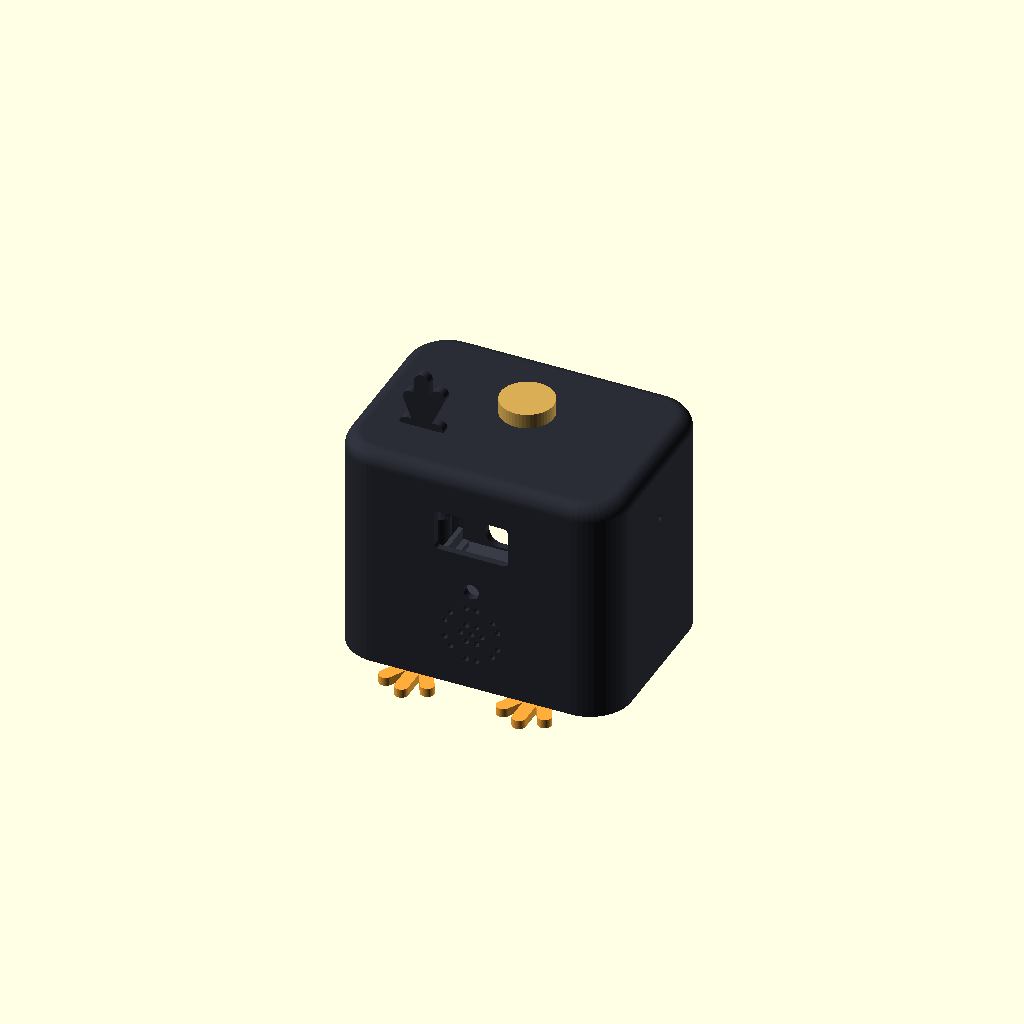
Cell 1: the model at its default parameters.
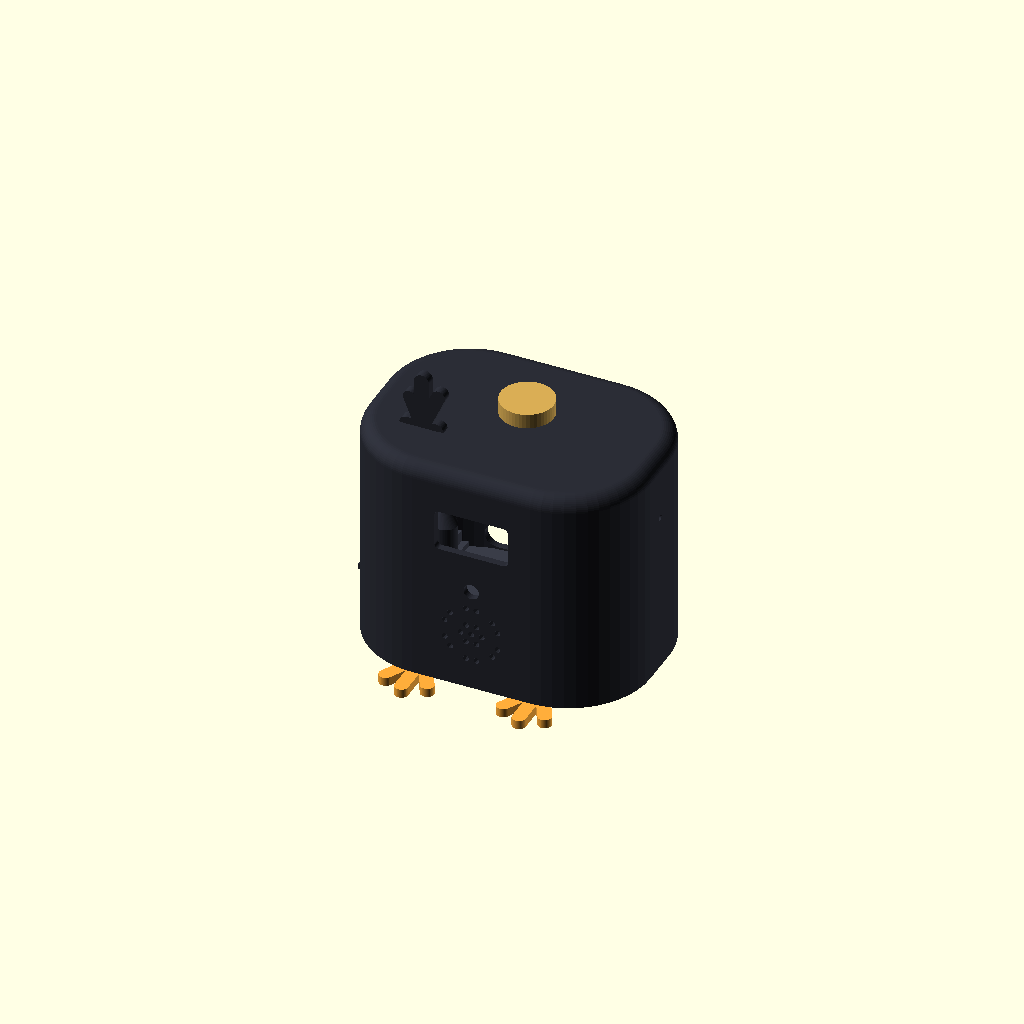
Cell 2: the same model with RV = 28.
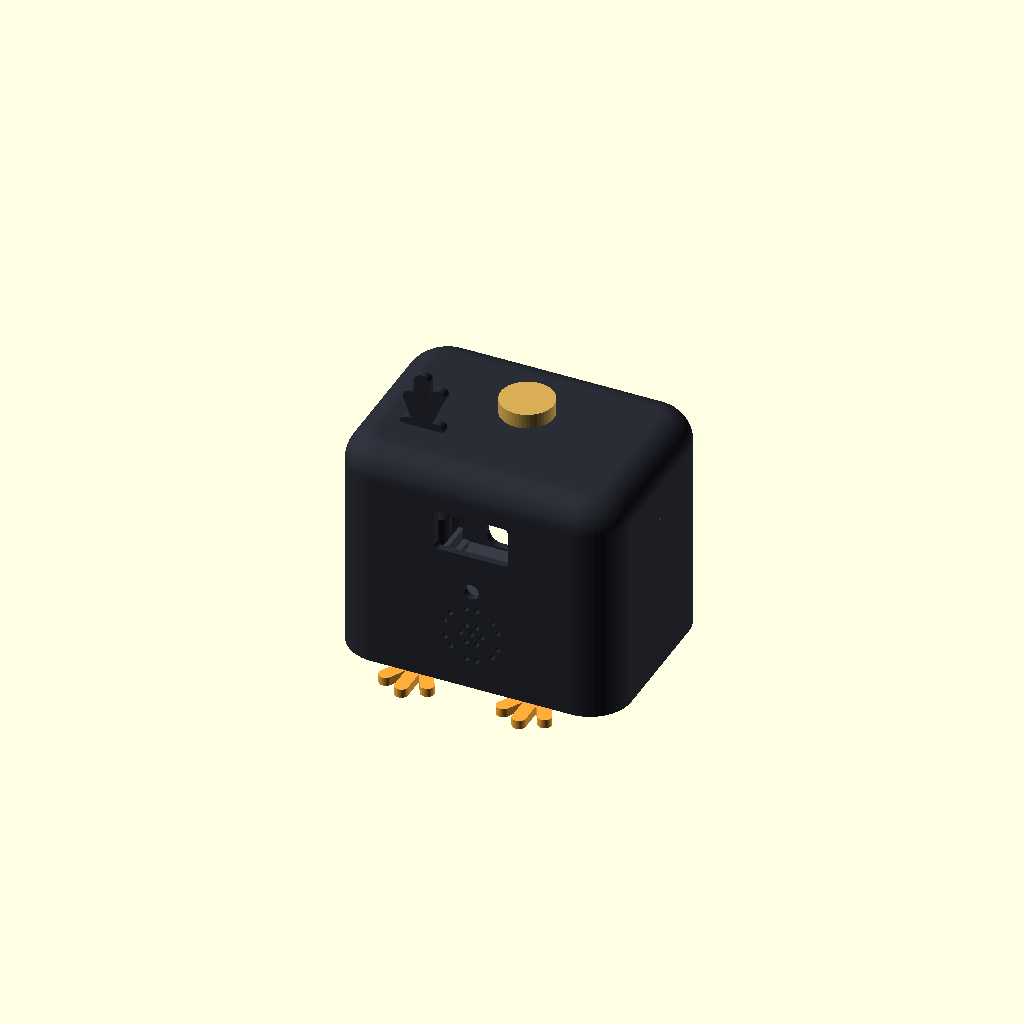
Cell 3: RT = 10 (everything else at default).
One fixed orthographic camera (rotation 55°, 0°, 25°; colour scheme Cornfield) for every cell.
Source of the model, cad/crow.scad:
// Crow enclosure: OpenSCAD version of cad/build.mjs, same parameters (mm).
// Pick a part, press F6, then File > Export > STL.
// The STL files in cad/stl/ were generated by cad/build.mjs; this file is for editing.

PART = "assembly";   // "shell" | "floor" | "foot" | "tuft" | "assembly"
$fn = 48;

// ---- outside of the shell
W = 96; D = 70; H = 78;
RV = 14;   // plan corner radius
RT = 5;    // top edge radius
T = 2.4;   // wall
FLOOR = 3; FIT = 0.3;

// ---- face + front
WIN_W = 25; WIN_H = 14; WIN_Z = 56; WIN_R = 1.5;   // OLED window
OLED_PCB = 28.4; OLED_POCKET_DEPTH = 4;
OLED_OFFSET_Z = 0;   // nudge if your module's glass sits off-centre on its board
LED_Z = 36; LED_D = 5.2;
GRILL_Z = 20; GRILL_R = 10; GRILL_HOLE = 2.0; GRILL_PITCH = 3.6;
BUZZER_D = 12.4; BUZZER_CUP = 5;

// ---- top, sides, back
PERCH_D = 16.2; PERCH_Y = 6;                 // 16 mm panel-mount momentary button
TUFT_X = -26; TUFT_Y = -14; TUFT_SLOT = [12, 3.2];
PIN_Y = 0; PIN_Z = 56; PIN_D = 2.2;          // SOS pinhole, right side
BOARD_X = -20; BOARD_W = 25.4; BOARD_L = 57; // LOLIN D32 class board, USB to the back
USB_Z = 8; USB_W = 13; USB_H = 9;
BATT = [34, 50, 10]; BATT_X = 17;            // 103450 LiPo
POST_D = 8; POST_HOLE = 2.6; POST_TOP = 15; CSK_D = 5.6;

// ---- derived
IN_W = W - 2 * T; IN_D = D - 2 * T; IN_RV = RV - T; IN_RT = RT - T;
FRONT = -D / 2; BACK = D / 2; RIGHT = W / 2;
FIN = FRONT + T; BIN = BACK - T; RIN = RIGHT - T; LIN = -RIGHT + T;
POST_OFF = (IN_RV - POST_D / 2 + 0.4) / sqrt(2);
POSTS = [for (s = [[1, 1], [-1, 1], [-1, -1], [1, -1]]) [s[0] * (W / 2 - RV + POST_OFF), s[1] * (D / 2 - RV + POST_OFF)]];

// plan corners radius rv, top edges radius rt, flat bottom at z0
module rounded_box(w, d, z0, z1, rv, rt) {
  hull() for (sx = [-1, 1], sy = [-1, 1]) translate([sx * (w / 2 - rv), sy * (d / 2 - rv), 0]) {
    translate([0, 0, z0]) cylinder(r = rv, h = 0.01);
    translate([0, 0, z1 - rt]) rotate_extrude() translate([rv - rt, 0]) intersection() { circle(r = rt); square([rt, rt]); }
  }
}

module shell() {
  difference() {
    union() {
      difference() {
        rounded_box(W, D, 0, H, RV, RT);
        rounded_box(IN_W, IN_D, -1, H - T, IN_RV, IN_RT);
      }
      // screw posts, each with a 45 degree cone so the shell prints upside down without supports
      for (p = POSTS) {
        translate([p[0], p[1], FLOOR]) cylinder(d = POST_D, h = POST_TOP - FLOOR);
        k = 3.6 / sqrt(2);
        hull() {
          translate([p[0], p[1], POST_TOP]) cylinder(d = POST_D, h = 0.01);
          translate([p[0] + sign(p[0]) * k, p[1] + sign(p[1]) * k, POST_TOP + POST_D + 0.2]) cylinder(r = 0.3, h = 0.01);
        }
      }
      // OLED pocket (top left open for the header and wires)
      oz = WIN_Z + OLED_OFFSET_Z; half = OLED_PCB / 2; fw = 1.6;
      y0 = FIN - 0.4; y1 = FIN + OLED_POCKET_DEPTH;
      translate([-half - fw, y0, oz - half - fw]) cube([OLED_PCB + 2 * fw, y1 - y0, fw]);
      translate([-half - fw, y0, oz - half - fw]) cube([fw, y1 - y0, OLED_PCB + fw - 4]);
      translate([half, y0, oz - half - fw]) cube([fw, y1 - y0, OLED_PCB + fw - 4]);
      // buzzer cup behind the grill
      translate([0, FIN - 0.4, GRILL_Z]) rotate([-90, 0, 0]) difference() {
        cylinder(r = BUZZER_D / 2 + 1.4, h = BUZZER_CUP + 0.4);
        translate([0, 0, -1]) cylinder(d = BUZZER_D, h = BUZZER_CUP + 3);
      }
      // SOS switch boss: a 6x6 mm tact switch drops in from the inside, button facing the pinhole
      difference() {
        translate([RIN - 5, PIN_Y - 5, PIN_Z - 5]) cube([5.4, 10, 10]);
        translate([RIN - 6, PIN_Y - 3.2, PIN_Z - 3.2]) cube([6.01, 6.4, 6.4]);
      }
      // RTC ledge on the left wall
      translate([LIN - 0.4, -19, 21]) cube([4.4, 38, 2]);
    }
    // window
    translate([0, FRONT - 1, WIN_Z]) rotate([-90, 0, 0]) linear_extrude(T + 2)
      offset(r = WIN_R) square([WIN_W - 2 * WIN_R, WIN_H - 2 * WIN_R], center = true);
    // rage LED
    translate([0, FRONT - 1, LED_Z]) rotate([-90, 0, 0]) cylinder(d = LED_D, h = T + 2);
    // grill (skips holes that would hit the buzzer cup wall)
    for (row = [-4:4], col = [-4:4]) {
      x = (col + (row % 2 != 0 ? 0.5 : 0)) * GRILL_PITCH;
      z = row * GRILL_PITCH * 0.866;
      r = sqrt(x * x + z * z);
      if (r <= GRILL_R && !(r + GRILL_HOLE / 2 > BUZZER_D / 2 - 0.2 && r - GRILL_HOLE / 2 < BUZZER_D / 2 + 1.6))
        translate([x, FRONT - 1, GRILL_Z + z]) rotate([-90, 0, 0]) cylinder(d = GRILL_HOLE, h = T + 2, $fn = 12);
    }
    // perch button, tuft slot, SOS pinhole
    translate([0, PERCH_Y, H - T - 1]) cylinder(d = PERCH_D, h = T + 2, $fn = 64);
    translate([TUFT_X - TUFT_SLOT[0] / 2, TUFT_Y - TUFT_SLOT[1] / 2, H - T - 1]) cube([TUFT_SLOT[0], TUFT_SLOT[1], T + 2]);
    translate([RIN - 1, PIN_Y, PIN_Z]) rotate([0, 90, 0]) cylinder(d = PIN_D, h = T + 2, $fn = 16);
    // USB opening and back vents
    translate([BOARD_X, BACK + 1, USB_Z]) rotate([90, 0, 0]) linear_extrude(T + 2)
      hull() for (sx = [-1, 1]) translate([sx * (USB_W - USB_H) / 2, 0]) circle(d = USB_H);
    for (x = [8, 18, 28]) translate([x, BACK + 1, 48]) rotate([90, 0, 0]) linear_extrude(T + 2)
      hull() for (sy = [-1, 1]) translate([0, sy * 8]) circle(d = 2.4);
    // pilot holes for M3 self-tapping screws
    for (p = POSTS) translate([p[0], p[1], FLOOR - 0.1]) cylinder(d = POST_HOLE, h = 10, $fn = 16);
  }
}

module floor_plate() {
  c = FIT;
  hw = BOARD_W / 2 + 0.3; yb = BIN - 1.5; yf = yb - BOARD_L;
  difference() {
    union() {
      linear_extrude(FLOOR) offset(r = IN_RV - c)
        square([IN_W - 2 * c - 2 * (IN_RV - c), IN_D - 2 * c - 2 * (IN_RV - c)], center = true);
      // board cradle: rails with a 2 mm ledge, plus a front stop
      for (s = [-1, 1]) {
        e = BOARD_X + s * hw;
        translate([min(e, e + s * 1.6), yf + 2, FLOOR - 0.1]) cube([1.6, (yb - 1) - (yf + 2), 6.1]);
        translate([min(e, e - s * 2), yf + 2, FLOOR - 0.1]) cube([2, (yb - 1) - (yf + 2), 2.1]);
      }
      translate([BOARD_X - 6, yf - 1.6, FLOOR - 0.1]) cube([12, 1.6, 5.1]);
      // battery corral
      for (s = [-1, 1]) {
        e = BATT_X + s * (BATT[0] / 2 + 0.5);
        translate([min(e, e + s * 1.6), -BATT[1] / 2 + 5, FLOOR - 0.1]) cube([1.6, BATT[1] - 10, 5.1]);
      }
    }
    // countersunk M3 holes under the posts
    for (p = POSTS) {
      translate([p[0], p[1], -1]) cylinder(d = 3.4, h = FLOOR + 2, $fn = 20);
      translate([p[0], p[1], -0.01]) cylinder(d1 = CSK_D, d2 = 3.4, h = CSK_D / 2 - 1.7 + 0.01, $fn = 20);
    }
    // notch for the battery lead
    translate([-4.5, -6, FLOOR - 0.5]) cube([4, 12, 6.5]);
  }
}

module foot() {
  linear_extrude(3) union() {
    for (t = [[-28, 15], [0, 17], [28, 15]]) hull() { circle(d = 4.6); rotate(-90 + t[0]) translate([t[1], 0]) circle(d = 4.6); }
    translate([0, 1.3]) circle(r = 5.6);
    hull() { circle(d = 4); translate([0, 9]) circle(d = 4); }
  }
}

module tuft() {
  linear_extrude(3) union() {
    for (f = [[-24, 14, 4.6], [0, 17, 5], [22, 11, 4.4]]) hull() { circle(d = f[2]); rotate(90 + f[0]) translate([f[1], 0]) circle(d = f[2]); }
    hull() { translate([-5, 0]) circle(d = 5); translate([5, 0]) circle(d = 5); }
    translate([-(TUFT_SLOT[0] - 0.4) / 2, -4.5]) square([TUFT_SLOT[0] - 0.4, 5]);
  }
}

module assembly() {
  color("#2b2d36") shell();
  color("#3a3d48") floor_plate();
  for (x = [-20, 20]) color("#ffad3b") translate([x, FRONT + 9, -3]) foot();
  color("#2b2d36") translate([TUFT_X, TUFT_Y + 1.5, H]) rotate([90, 0, 0]) tuft();
  color("#d9ad55") translate([0, PERCH_Y, H]) cylinder(d = 18, h = 5);
}

if (PART == "shell") translate([0, 0, H]) rotate([180, 0, 0]) shell();   // print orientation: top on the bed
else if (PART == "floor") floor_plate();
else if (PART == "foot") foot();
else if (PART == "tuft") tuft();
else assembly();
Parameter table extracted from the source (name, type, default, range or options):
PART: string, default "assembly"
RV: number, default 14
RT: number, default 5
T: number, default 2.4
OLED_OFFSET_Z: number, default 0
